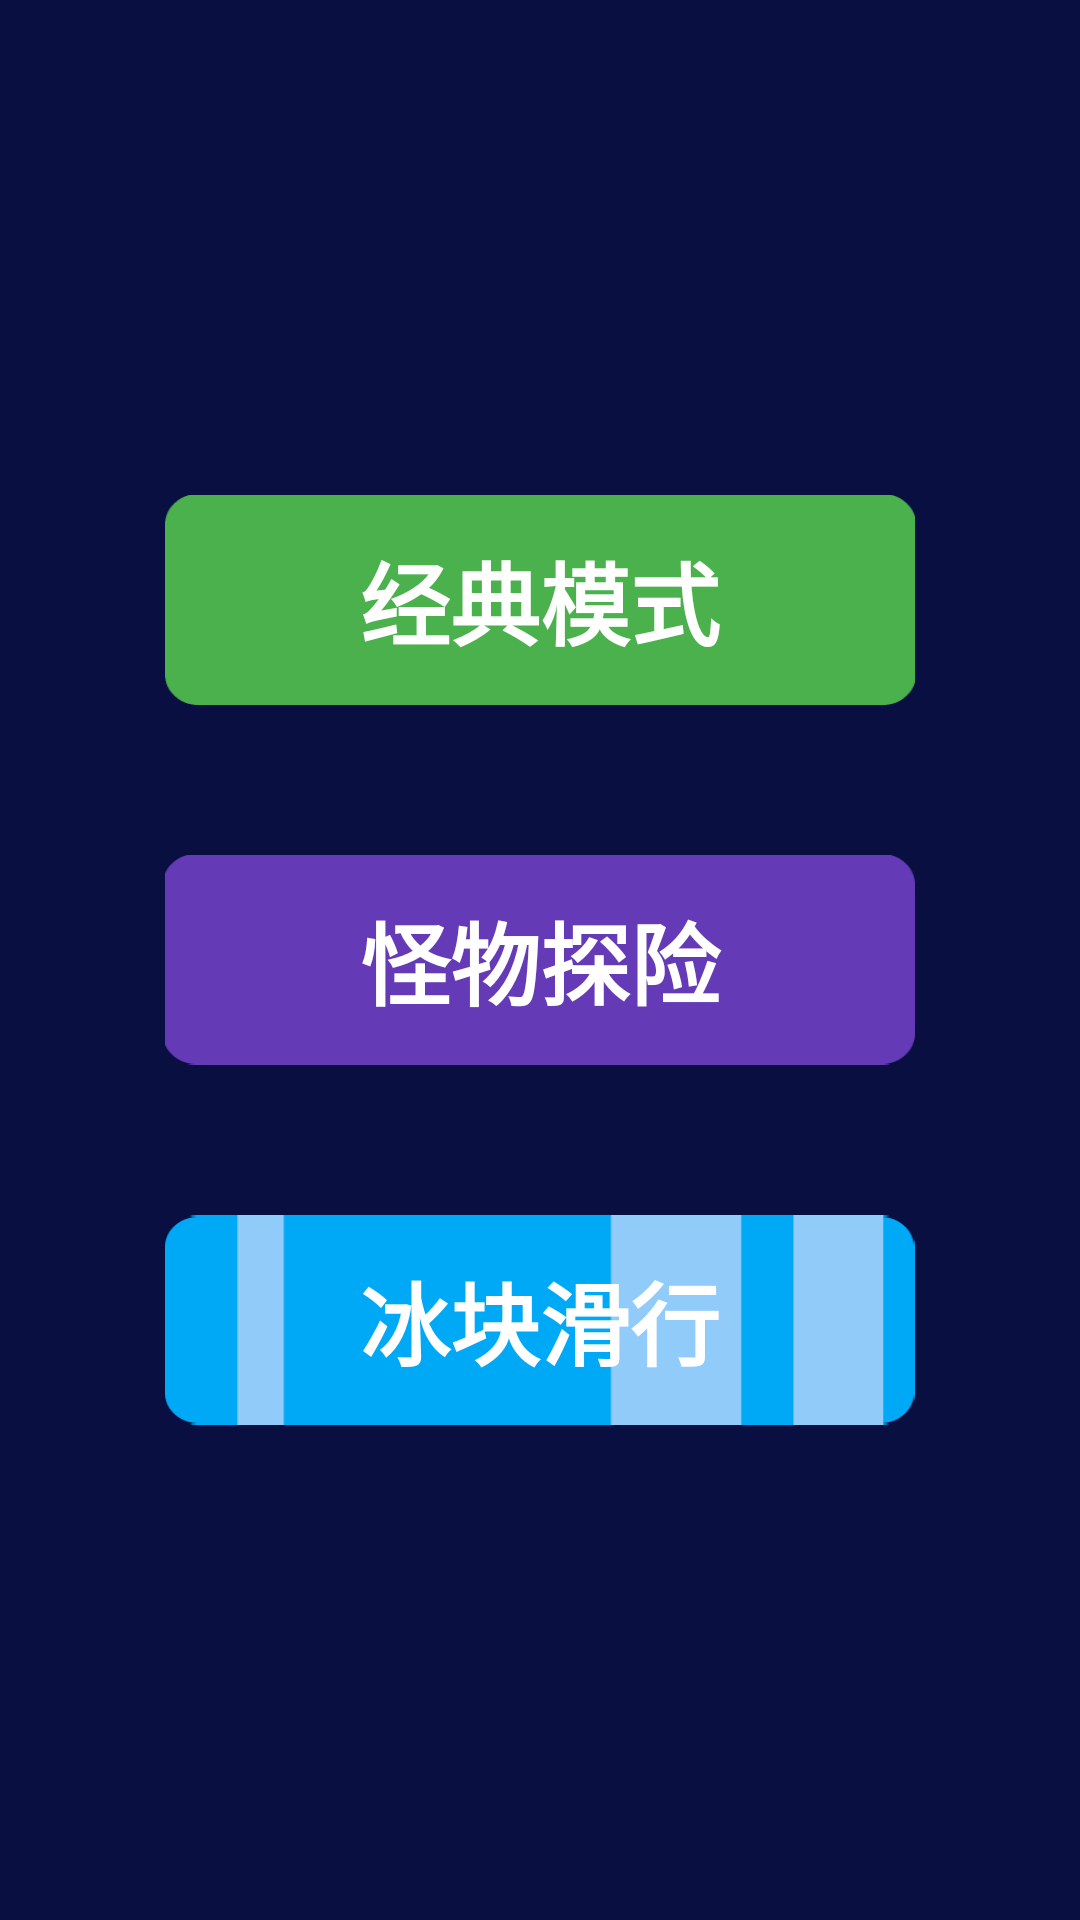

Layout XML and referenced resources for this Android screen:
<!-- AndroidManifest.xml: application theme AppTheme -->
<!-- res/layout/activity_menu.xml -->
<?xml version="1.0" encoding="utf-8"?>

<LinearLayout xmlns:android="http://schemas.android.com/apk/res/android"
    xmlns:app="http://schemas.android.com/apk/res-auto"
    xmlns:tools="http://schemas.android.com/tools"
    android:layout_width="match_parent"
    android:layout_height="match_parent"
    tools:context=".MenuActivity"
    android:orientation="vertical"
    android:gravity="center"
    android:background="@drawable/menu">

    <Button
        android:id="@+id/button1"
        android:layout_width="250dp"
        android:layout_height="70dp"
        android:layout_margin="25dp"
        android:background="@drawable/classic"
        android:text="经典模式"
        android:textColor="#FFFFFF"
        android:textSize="30sp"
        android:textStyle="bold" />

    <Button
        android:id="@+id/button2"
        android:layout_width="250dp"
        android:layout_height="70dp"
        android:layout_margin="25dp"
        android:background="@drawable/enemy"
        android:fontFamily="monospace"
        android:text="怪物探险"
        android:textColor="#FFFFFF"
        android:textSize="30sp"
        android:textStyle="bold"
        android:typeface="normal" />

    <Button
        android:id="@+id/button3"
        android:layout_width="250dp"
        android:layout_height="70dp"
        android:layout_margin="25dp"
        android:background="@drawable/ice"
        android:text="冰块滑行"
        android:textAllCaps="false"
        android:textColor="#FFFFFF"
        android:textSize="30sp"
        android:textStyle="bold" />
</LinearLayout>
<!-- resources referenced by this layout -->
<resources>
  <!-- drawable classic (drawable) -->
  <?xml version="1.0" encoding="utf-8"?>
  
  <selector xmlns:android="http://schemas.android.com/apk/res/android">
      <item android:state_pressed="true" android:drawable="@drawable/classic_press"/>
      <item android:state_pressed="false" android:drawable="@drawable/classic_normal"/>
  </selector>
  <!-- drawable enemy (drawable) -->
  <?xml version="1.0" encoding="utf-8"?>
  
  <selector xmlns:android="http://schemas.android.com/apk/res/android">
      <item android:state_pressed="true" android:drawable="@drawable/enemy_press"/>
      <item android:state_pressed="false" android:drawable="@drawable/enemy_normal"/>
  </selector>
  <!-- drawable ice (drawable) -->
  <?xml version="1.0" encoding="utf-8"?>
  
  <selector xmlns:android="http://schemas.android.com/apk/res/android">
      <item android:state_pressed="true" android:drawable="@drawable/ice_press"/>
      <item android:state_pressed="false" android:drawable="@drawable/ice_normal"/>
  </selector>
  <!-- drawable menu: png bitmap (drawable, 11991 bytes) -->
  <style name="AppTheme" parent="Theme.AppCompat.Light.NoActionBar">
          
          <item name="colorPrimary">@color/colorPrimary</item>
          <item name="colorPrimaryDark">@color/colorPrimaryDark</item>
          <item name="colorAccent">@color/colorPrimaryDark</item>
      </style>
  <!-- drawable classic_press: png bitmap (drawable, 666 bytes) -->
  <!-- drawable classic_normal: png bitmap (drawable, 631 bytes) -->
  <!-- drawable enemy_press: png bitmap (drawable, 659 bytes) -->
  <!-- drawable enemy_normal: png bitmap (drawable, 617 bytes) -->
  <!-- drawable ice_press: png bitmap (drawable, 869 bytes) -->
  <!-- drawable ice_normal: png bitmap (drawable, 908 bytes) -->
  <color name="colorPrimary">#03A9F4</color>
  <color name="colorPrimaryDark">#03A9F4</color>
</resources>
